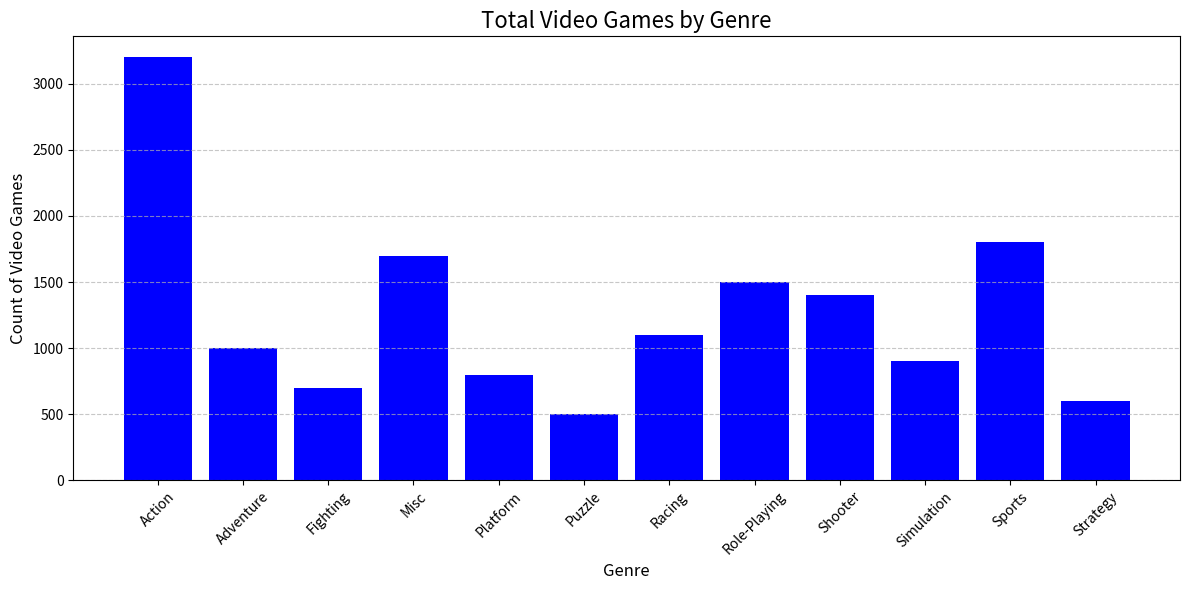

Recreate this plot in Python.
import matplotlib.pyplot as plt

class VideoGameBarChart:
    def __init__(self, genres, counts):
        # Khởi tạo các thuộc tính genres và counts
        self.genres = genres
        self.counts = counts

    def plot_chart(self):
        # Tạo figure và vẽ biểu đồ
        plt.figure(figsize=(12, 6))
        plt.bar(self.genres, self.counts, color='blue')

        # Thêm tiêu đề và nhãn cho trục
        plt.title("Total Video Games by Genre", fontsize=16)
        plt.xlabel("Genre", fontsize=12)
        plt.ylabel("Count of Video Games", fontsize=12)

        # Đặt xoay cho các nhãn trục x
        plt.xticks(rotation=45)

        # Thêm lưới cho trục y
        plt.grid(axis='y', linestyle='--', alpha=0.7)

        # Sử dụng tight_layout để tránh việc nhãn bị cắt
        plt.tight_layout()

        # Hiển thị biểu đồ
        plt.show()

# Sử dụng class để vẽ biểu đồ
genres = [
    "Action", "Adventure", "Fighting", "Misc", "Platform", 
    "Puzzle", "Racing", "Role-Playing", "Shooter", 
    "Simulation", "Sports", "Strategy"
]
counts = [3200, 1000, 700, 1700, 800, 500, 1100, 1500, 1400, 900, 1800, 600]

# Tạo đối tượng và vẽ biểu đồ
chart = VideoGameBarChart(genres, counts)
chart.plot_chart()
